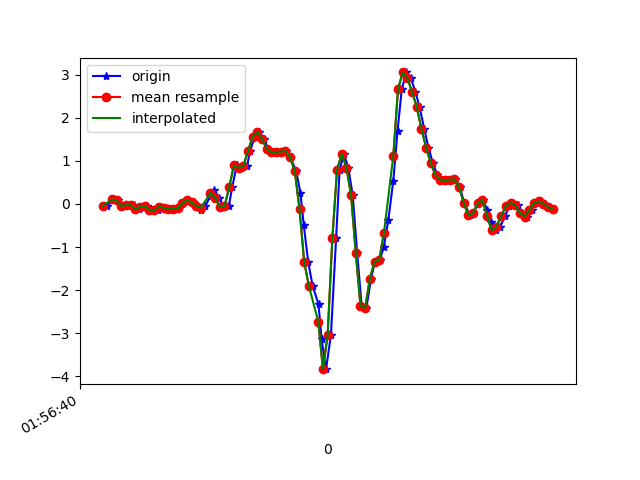

The file beside this chart, header and first rows:
1617847000699, 542644319615608, -0.045734122, -0.1520276, 0.1955738
1617847000729, 542644338643768, 0.1045, 0.2548, 0.143
1617847000746, 542644357671928, 0.08377, -0.05429, 0.1504
1617847000764, 542644376700088, -0.04207, -0.207, 0.1052
1617847000777, 542644395728248, -0.05551, -0.05551, 0.001319
1617847000796, 542644414763048, -0.0213, 0.03612, -0.04144
1617847000814, 542644433791832, -0.01763, -0.4086, -0.03289
1617847000836, 542644452845432, -0.1276, -0.108, -0.1196
1617847000853, 542644471874232, -0.06162, 0.1412, -0.1196
1617847000871, 542644490902968, -0.04818, -0.1435, -0.05977
1617847000891, 542644509901560, -0.1361, -0.3096, -0.1245
1617847000916, 542644528953080, -0.1484, 0.344, -0.1697
1617847000929, 542644547979768, -0.05917, 0.1106, -0.06221
1617847000950, 542644567006488, -0.08605, -0.1032, -0.03778
1617847000967, 542644586033208, -0.1215, 0.1216, -0.06954
1617847000991, 542644605059896, -0.1154, 0.2902, -0.07809
1617847001005, 542644623981304, -0.1007, -0.04574, -0.07809
1617847001024, 542644643001272, 0.01291, -0.3353, -0.1392
1617847001043, 542644662021208, 0.09599, 0.008019, -0.2418
1617847001066, 542644681041144, 0.03612, 0.02757, -0.3053
1617847001081, 542644700061112, -0.05306, 0.01046, -0.3322
1617847001100, 542644719135448, -0.1313, 0.02024, -0.331
1617847001119, 542644738182552, -0.03718, 0.02634, -0.3273
1617847001140, 542644757204824, 0.1815, 0.09965, -0.3224
1617847001157, 542644776227224, 0.322, 0.1668, -0.32
1617847001176, 542644795249496, 0.1497, 0.1375, -0.3408
1617847001195, 542644814304792, -0.07383, 0.04345, -0.3933
1617847001218, 542644833353176, -0.05673, -0.01275, -0.4874
1617847001233, 542644852376728, 0.3843, -0.1117, -0.6584
1617847001252, 542644871400280, 0.8974, -0.3414, -0.9015
1617847001272, 542644890423896, 0.8437, -0.7995, -1.175
1617847001296, 542644909447448, 0.8718, -1.256, -1.283
1617847001309, 542644928493464, 1.23, -1.545, -1.329
1617847001329, 542644947542616, 1.558, -1.81, -1.382
1617847001347, 542644966566936, 1.676, -2.026, -1.346
1617847001370, 542644985591192, 1.511, -2.159, -1.207
1617847001385, 542645004615512, 1.277, -2.207, -1.029
1617847001405, 542645023657816, 1.198, -2.095, -0.8722
1617847001426, 542645042682584, 1.207, -1.875, -0.7061
1617847001445, 542645061707416, 1.218, -1.507, -0.5631
1617847001461, 542645080757080, 1.227, -0.9694, -0.3542
1617847001481, 542645099781848, 1.086, -0.2999, -0.08176
1617847001506, 542645118805976, 0.7557, 0.4625, 0.2163
1617847001524, 542645137830808, 0.2536, 1.222, 0.5096
1617847001538, 542645156855576, -0.4843, 1.907, 0.716
1617847001557, 542645175880344, -1.346, 2.563, 0.837
1617847001576, 542645194929944, -1.902, 3.268, 1.129
1617847001601, 542645213954520, -2.325, 3.962, 1.601
1617847001614, 542645233281511, -3.137, 4.472, 2.349
1617847001633, 542645252306215, -3.833, 5.064, 3.268
1617847001654, 542645271331111, -3.044, 6.016, 3.88
1617847001676, 542645290380711, -0.7995, 7.292, 3.32
1617847001691, 542645309405479, 0.7924, 6.405, 2.643
1617847001709, 542645328423847, 1.161, 4.743, 1.465
1617847001728, 542645347448615, 0.8449, 3.643, 0.5706
1617847001747, 542645366473255, 0.1974, 2.896, 0.2139
1617847001766, 542645385497895, -1.142, 2.184, 0.05507
1617847001785, 542645404547239, -2.36, 1.167, -0.08665
1617847001805, 542645423573543, -2.415, 0.2328, -0.3457
1617847001825, 542645442598183, -1.732, -0.3793, -0.5265
1617847001842, 542645461622823, -1.337, -0.8667, -0.7281
... 40 more rows
